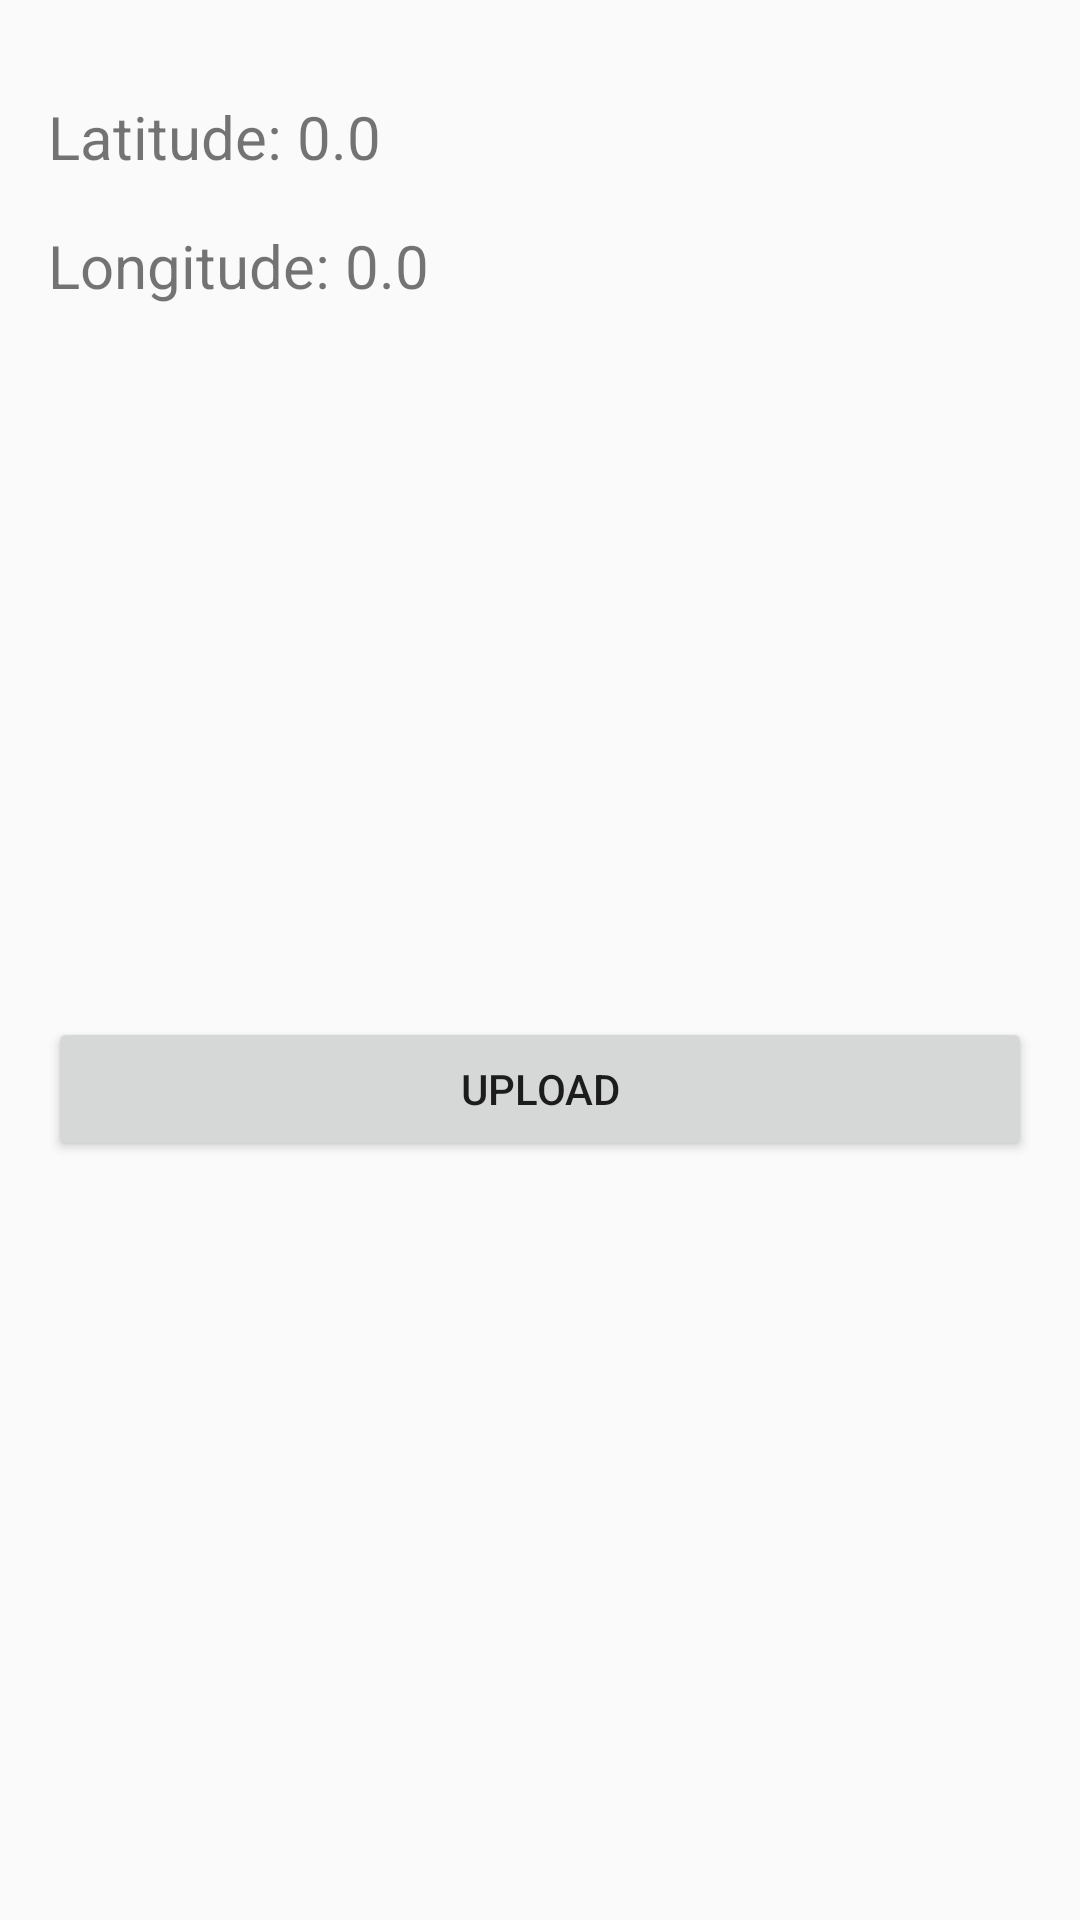

Write the Android layout XML for this screen, with the resource values it uses.
<!-- AndroidManifest.xml: application theme AppTheme -->
<!-- res/layout/activity_upload_defect.xml -->
<?xml version="1.0" encoding="utf-8"?>
<LinearLayout xmlns:android="http://schemas.android.com/apk/res/android"
              android:layout_width="match_parent"
              android:layout_height="match_parent"
              android:orientation="vertical"
              android:padding="16dp">

    <TextView
        android:layout_marginTop="16dp"
        android:id="@+id/tv_latitude"
        android:layout_width="match_parent"
        android:layout_height="wrap_content"
        android:text="Latitude: 0.0"
        android:textSize="20dp"/>

    <TextView
        android:layout_marginTop="16dp"
        android:id="@+id/tv_longitude"
        android:layout_width="match_parent"
        android:layout_height="wrap_content"
        android:text="Longitude: 0.0"
        android:textSize="20dp"/>

    <LinearLayout
        android:layout_width="match_parent"
        android:layout_height="fill_parent">

        <Button
            android:id="@+id/btn_upload"
            android:layout_width="match_parent"
            android:layout_height="wrap_content"
            android:layout_gravity="center_vertical"
            android:text="Upload"/>
    </LinearLayout>


</LinearLayout>
<!-- resources referenced by this layout -->
<resources>
  <style name="AppTheme" parent="Theme.AppCompat.Light.NoActionBar">
          
          <item name="colorPrimary">@color/colorPrimary</item>
          <item name="colorPrimaryDark">@color/colorPrimaryDark</item>
          <item name="colorAccent">@color/colorAccent</item>
      </style>
  <color name="colorPrimary">#3F51B5</color>
  <color name="colorPrimaryDark">#303F9F</color>
  <color name="colorAccent">#FF4081</color>
</resources>
